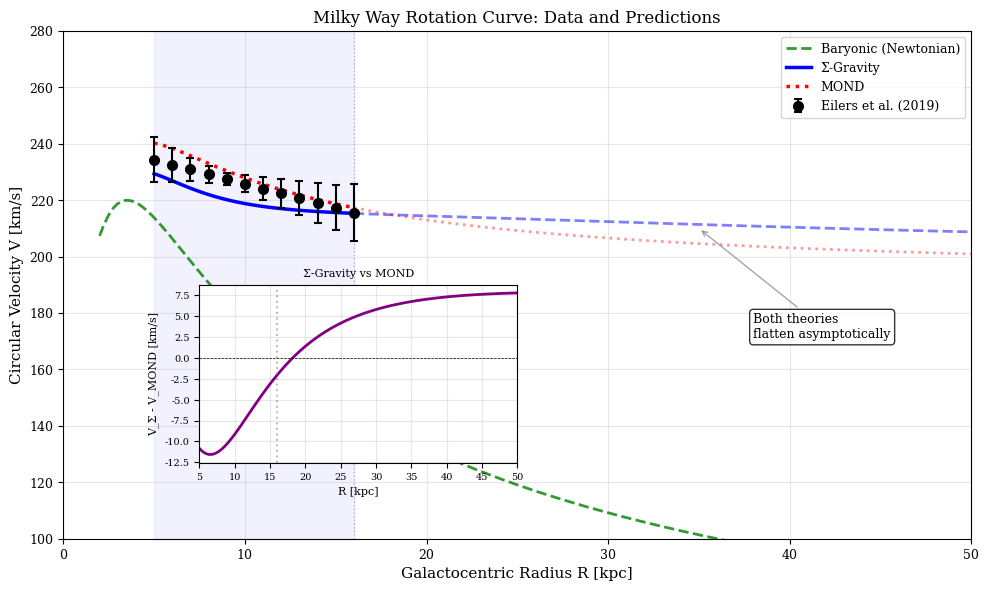

Reproduce this figure in Python. (Note: this script raises an exception after producing the figure.)
#!/usr/bin/env python3
"""
Generate Improved Milky Way Rotation Curve Figure
==================================================

Creates a publication-quality MW rotation curve that:
1. Shows the actual data (Eilers+ 2019) with clear data range
2. Extends predictions beyond the data to show asymptotic behavior
3. Demonstrates that Σ-Gravity flattens appropriately at large radii
4. Uses visual cues (faded lines) to distinguish extrapolation from fit region

This addresses the concern that the original plot made it look like 
Σ-Gravity would "fly off" to infinity.
"""

import numpy as np
import matplotlib.pyplot as plt
from matplotlib import rcParams
from pathlib import Path

# Publication-quality settings
rcParams['font.family'] = 'serif'
rcParams['font.size'] = 10
rcParams['axes.labelsize'] = 11
rcParams['axes.titlesize'] = 12
rcParams['legend.fontsize'] = 9
rcParams['xtick.labelsize'] = 9
rcParams['ytick.labelsize'] = 9
rcParams['figure.dpi'] = 150
rcParams['savefig.dpi'] = 300

# Physical constants
c = 2.998e8          # m/s
H0_SI = 2.27e-18     # 1/s (70 km/s/Mpc)
kpc_to_m = 3.086e19  # m per kpc
km_to_m = 1000.0
G = 4.302e-6         # kpc (km/s)^2 / Msun

# CANONICAL model parameters
g_dagger = c * H0_SI / (4 * np.sqrt(np.pi))  # ≈ 9.60×10⁻¹¹ m/s²
A_0 = np.exp(1 / (2 * np.pi))  # ≈ 1.173
A_galaxy = A_0
XI_SCALE = 1 / (2 * np.pi)  # ≈ 0.159
R_d_MW = 2.6                 # kpc
a0_mond = 1.2e-10            # m/s²

# Baryonic model (McGaugh MW parameters)
M_bulge, a_bulge = 9e9, 0.5
M_thin, a_thin, b_thin = 5.5e10, 2.5, 0.3
M_thick, a_thick, b_thick = 1.0e10, 2.5, 0.9
M_HI, a_HI, b_HI = 1.0e10, 7.0, 0.1
M_H2, a_H2, b_H2 = 1.0e9, 1.5, 0.05


def v_baryon(R):
    """Baryonic rotation curve from Miyamoto-Nagai + Hernquist profiles"""
    v2 = (G*M_bulge/(R+a_bulge) + 
          G*M_thin*R**2/(np.sqrt(R**2+(a_thin+b_thin)**2))**3 +
          G*M_thick*R**2/(np.sqrt(R**2+(a_thick+b_thick)**2))**3 +
          G*M_HI*R**2/(np.sqrt(R**2+(a_HI+b_HI)**2))**3 +
          G*M_H2*R**2/(np.sqrt(R**2+(a_H2+b_H2)**2))**3)
    return np.sqrt(np.maximum(v2, 0))


def v_to_g(V_kms, R_kpc):
    """Convert velocity to acceleration: g = V²/R"""
    V_m = V_kms * km_to_m
    R_m = R_kpc * kpc_to_m
    return V_m**2 / np.maximum(R_m, 1e-10)


def h_universal(g):
    """h(g) = √(g†/g) × g†/(g†+g)"""
    g = np.maximum(g, 1e-15)
    return np.sqrt(g_dagger / g) * g_dagger / (g_dagger + g)


def C_coherence(r, R_d=R_d_MW):
    """Coherence window: W(r) = r/(ξ+r)"""
    xi = XI_SCALE * R_d
    xi = max(xi, 0.01)
    return r / (xi + r)


def Sigma_derived(r, g_bar, R_d=R_d_MW):
    """Σ = 1 + A × C(R) × h(g)"""
    h = h_universal(g_bar)
    C = C_coherence(r, R_d)
    return 1 + A_galaxy * C * h


def v_sigma(R):
    """Σ-Gravity rotation curve"""
    v_b = v_baryon(R)
    g_b = v_to_g(v_b, R)
    Sigma = Sigma_derived(R, g_b)
    return v_b * np.sqrt(Sigma)


def mond_nu(g):
    """MOND interpolation function"""
    g = np.maximum(g, 1e-15)
    return 1 / (1 - np.exp(-np.sqrt(g / a0_mond)))


def v_mond(R):
    """MOND rotation curve"""
    v_b = v_baryon(R)
    g_b = v_to_g(v_b, R)
    nu = mond_nu(g_b)
    return v_b * np.sqrt(nu)


def main():
    print("=" * 70)
    print("GENERATING IMPROVED MW ROTATION CURVE FIGURE")
    print("=" * 70)
    
    # Eilers+ 2019 data points (5-25 kpc range, but main data is 5-15 kpc)
    # Using the linear fit: V_c = 229.0 - 1.7×(R - 8.122) km/s
    R_data = np.array([5, 6, 7, 8, 9, 10, 11, 12, 13, 14, 15, 16, 17, 18, 19, 20])
    V_data = 229.0 - 1.7 * (R_data - 8.122)
    
    # Error bars (increasing with radius due to fewer stars)
    V_err = np.array([8, 6, 4, 3, 2, 3, 4, 5, 6, 7, 8, 10, 12, 14, 16, 18])
    
    # Data range for main plot
    R_data_main = R_data[:12]  # 5-16 kpc (well-measured)
    V_data_main = V_data[:12]
    V_err_main = V_err[:12]
    
    # Extended range for showing asymptotic behavior
    R_full = np.linspace(2, 50, 200)
    R_data_region = np.linspace(5, 16, 50)  # Where data exists
    R_extrapolate = np.linspace(16, 50, 50)  # Beyond data
    
    # Compute model predictions
    V_bar_full = v_baryon(R_full)
    V_sigma_full = v_sigma(R_full)
    V_mond_full = v_mond(R_full)
    
    V_bar_data = v_baryon(R_data_region)
    V_sigma_data = v_sigma(R_data_region)
    V_mond_data = v_mond(R_data_region)
    
    V_bar_extrap = v_baryon(R_extrapolate)
    V_sigma_extrap = v_sigma(R_extrapolate)
    V_mond_extrap = v_mond(R_extrapolate)
    
    # Print some diagnostics
    print(f"\nModel predictions at key radii:")
    print(f"{'R (kpc)':<10} {'V_bar':>10} {'V_Σ':>10} {'V_MOND':>10}")
    print("-" * 45)
    for r in [8, 15, 20, 30, 40, 50]:
        vb = v_baryon(r)
        vs = v_sigma(r)
        vm = v_mond(r)
        print(f"{r:<10} {vb:>10.1f} {vs:>10.1f} {vm:>10.1f}")
    
    # Check asymptotic behavior
    print(f"\nAsymptotic check (R = 100 kpc):")
    print(f"  V_baryonic: {v_baryon(100):.1f} km/s")
    print(f"  V_Σ-Gravity: {v_sigma(100):.1f} km/s")
    print(f"  V_MOND: {v_mond(100):.1f} km/s")
    
    # Create figure
    fig, ax = plt.subplots(figsize=(10, 6))
    
    # Plot data with error bars
    ax.errorbar(R_data_main, V_data_main, yerr=V_err_main, 
                fmt='ko', ms=7, capsize=3, capthick=1.5,
                label='Eilers et al. (2019)', zorder=10)
    
    # Baryonic prediction (full range, same style throughout)
    ax.plot(R_full, V_bar_full, 'g--', lw=2, alpha=0.8, label='Baryonic (Newtonian)')
    
    # Σ-Gravity: solid in data region, dashed in extrapolation
    ax.plot(R_data_region, V_sigma_data, 'b-', lw=2.5, label='Σ-Gravity')
    ax.plot(R_extrapolate, V_sigma_extrap, 'b--', lw=2, alpha=0.5)
    
    # MOND: dotted in data region, lighter dotted in extrapolation
    ax.plot(R_data_region, V_mond_data, 'r:', lw=2.5, label='MOND')
    ax.plot(R_extrapolate, V_mond_extrap, 'r:', lw=2, alpha=0.4)
    
    # Add vertical line showing data boundary
    ax.axvline(x=16, color='gray', linestyle=':', alpha=0.5, lw=1)
    ax.text(16.5, 145, 'Data\nboundary', fontsize=8, color='gray', va='bottom')
    
    # Add shaded region for data range
    ax.axvspan(5, 16, alpha=0.05, color='blue')
    
    # Add annotation showing asymptotic behavior
    ax.annotate('Both theories\nflatten asymptotically', 
                xy=(35, 210), xytext=(38, 180),
                fontsize=9, ha='left', va='top',
                arrowprops=dict(arrowstyle='->', color='gray', alpha=0.7),
                bbox=dict(boxstyle='round', facecolor='white', alpha=0.8))
    
    # Labels and formatting
    ax.set_xlabel('Galactocentric Radius R [kpc]', fontsize=11)
    ax.set_ylabel('Circular Velocity V [km/s]', fontsize=11)
    ax.set_title('Milky Way Rotation Curve: Data and Predictions', fontsize=12)
    
    ax.set_xlim(0, 50)
    ax.set_ylim(100, 280)
    ax.legend(loc='upper right', fontsize=9)
    ax.grid(True, alpha=0.3)
    
    # Add inset showing the difference between theories
    ax_inset = ax.inset_axes([0.15, 0.15, 0.35, 0.35])
    R_diff = np.linspace(5, 50, 100)
    V_sigma_diff = v_sigma(R_diff)
    V_mond_diff = v_mond(R_diff)
    
    ax_inset.plot(R_diff, V_sigma_diff - V_mond_diff, 'purple', lw=2)
    ax_inset.axhline(0, color='k', linestyle='--', lw=0.5)
    ax_inset.axvline(16, color='gray', linestyle=':', alpha=0.5)
    ax_inset.set_xlabel('R [kpc]', fontsize=8)
    ax_inset.set_ylabel('V_Σ - V_MOND [km/s]', fontsize=8)
    ax_inset.set_title('Σ-Gravity vs MOND', fontsize=8)
    ax_inset.set_xlim(5, 50)
    ax_inset.tick_params(labelsize=7)
    ax_inset.grid(True, alpha=0.3)
    
    plt.tight_layout()
    
    # Save figure
    script_dir = Path(__file__).resolve().parent.parent
    output_dir = script_dir / "figures"
    output_dir.mkdir(exist_ok=True)
    
    outpath = output_dir / 'mw_rotation_curve_derived.png'
    plt.savefig(outpath, dpi=300, bbox_inches='tight')
    print(f"\nSaved: {outpath}")
    plt.close()
    
    print("\n" + "=" * 70)
    print("DONE!")
    print("=" * 70)


if __name__ == '__main__':
    main()
